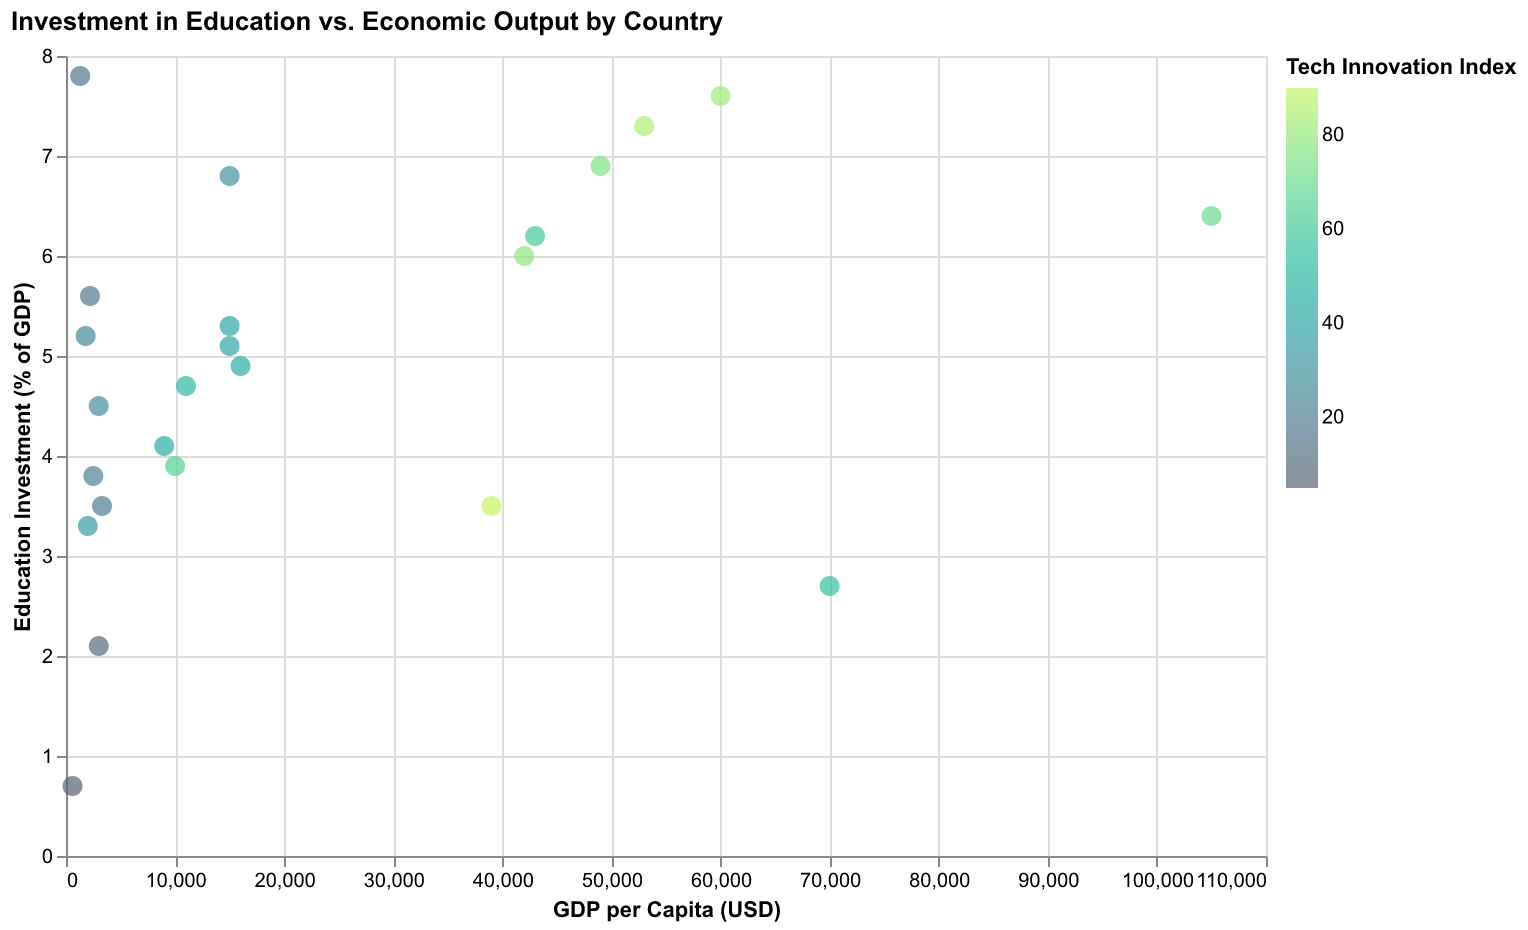

Data behind this chart, as committed beside it:
Country, Education Investment, GDP, Tech Innovation
Albania, 3.5, 3300, 20
Belgium, 6.2, 43000, 60
Chile, 5.1, 15000, 40
Denmark, 7.6, 60000, 82
Egypt, 3.8, 2500, 22
Finland, 6.9, 49000, 75
Ghana, 5.6, 2200, 15
Hungary, 4.9, 16000, 45
India, 3.3, 2000, 35
Japan, 3.5, 39000, 90
Kenya, 5.2, 1800, 25
Luxembourg, 6.4, 105000, 70
Malaysia, 4.7, 11000, 50
Nigeria, 2.1, 3000, 10
Oman, 6.8, 15000, 30
Poland, 5.3, 15000, 40
Qatar, 2.7, 70000, 55
Russia, 3.9, 10000, 65
Sweden, 7.3, 53000, 85
Turkey, 4.1, 9000, 45
United Kingdom, 6.0, 42000, 78
Vietnam, 4.5, 3000, 28
Yemen, 0.7, 600, 5
Zambia, 7.8, 1300, 15
